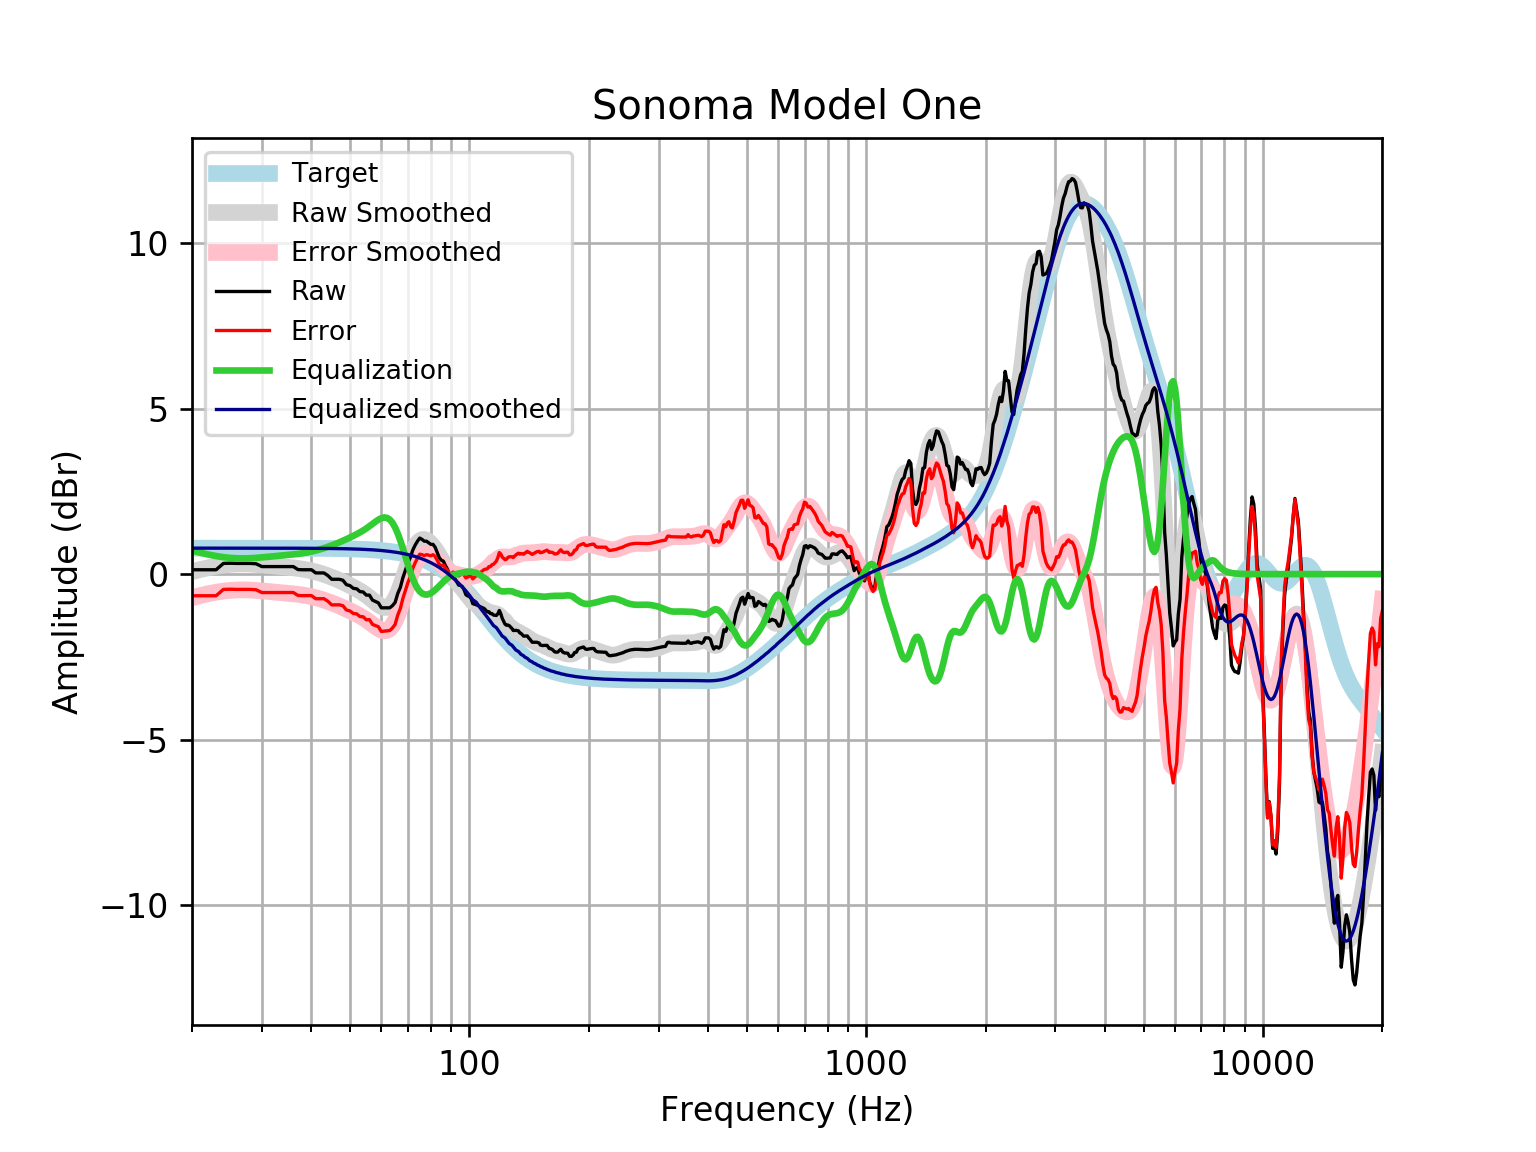

Source data for this figure (header and first rows):
frequency, raw, error, smoothed, error_smoothed, equalization, equalized_raw, equalized_smoothed, target
20, 0.1321, -0.6538, 0.07389, -0.712, 0.712, 0.8441, 0.7859, 0.7859
21, 0.1321, -0.6538, 0.1395, -0.6464, 0.6464, 0.7785, 0.7859, 0.7859
22, 0.1321, -0.6537, 0.1945, -0.5913, 0.5913, 0.7234, 0.7859, 0.7858
23, 0.1321, -0.6537, 0.2391, -0.5467, 0.5467, 0.6788, 0.7858, 0.7858
24, 0.3239, -0.4619, 0.2731, -0.5127, 0.5127, 0.8366, 0.7858, 0.7858
25, 0.3292, -0.4565, 0.2958, -0.49, 0.49, 0.8192, 0.7857, 0.7857
26, 0.3239, -0.4618, 0.3078, -0.4778, 0.4778, 0.8017, 0.7857, 0.7857
27, 0.3239, -0.4617, 0.3103, -0.4753, 0.4753, 0.7992, 0.7856, 0.7856
28, 0.3239, -0.4616, 0.3048, -0.4807, 0.4807, 0.8045, 0.7855, 0.7855
29, 0.3134, -0.472, 0.2936, -0.4917, 0.4917, 0.8051, 0.7854, 0.7854
30, 0.228, -0.5572, 0.279, -0.5062, 0.5062, 0.7342, 0.7852, 0.7852
31, 0.228, -0.557, 0.2631, -0.5219, 0.5219, 0.7499, 0.785, 0.785
32, 0.228, -0.5568, 0.2475, -0.5373, 0.5373, 0.7653, 0.7848, 0.7848
33, 0.228, -0.5566, 0.2328, -0.5518, 0.5518, 0.7797, 0.7846, 0.7846
34, 0.228, -0.5563, 0.2189, -0.5654, 0.5654, 0.7934, 0.7843, 0.7843
35, 0.228, -0.5559, 0.2049, -0.579, 0.579, 0.807, 0.7839, 0.7839
36, 0.228, -0.5555, 0.1897, -0.5937, 0.5937, 0.8217, 0.7835, 0.7835
37, 0.1375, -0.6455, 0.1723, -0.6107, 0.6107, 0.7482, 0.783, 0.783
38, 0.1321, -0.6503, 0.1516, -0.6308, 0.6308, 0.7629, 0.7824, 0.7824
39, 0.1321, -0.6497, 0.1273, -0.6545, 0.6545, 0.7866, 0.7818, 0.7818
40, 0.1321, -0.6489, 0.09915, -0.6819, 0.6819, 0.8139, 0.781, 0.781
41, 0.0362, -0.7439, 0.06727, -0.7129, 0.7129, 0.7491, 0.7801, 0.7801
42, 0.0362, -0.7429, 0.0319, -0.7472, 0.7472, 0.7834, 0.7791, 0.7791
43, 0.0362, -0.7417, -0.006716, -0.7847, 0.7847, 0.8209, 0.778, 0.7779
44, -0.0433, -0.8199, -0.04831, -0.825, 0.825, 0.7817, 0.7766, 0.7766
45, -0.1556, -0.9307, -0.09262, -0.8678, 0.8678, 0.7122, 0.7752, 0.7751
46, -0.1556, -0.929, -0.1393, -0.9128, 0.9128, 0.7572, 0.7735, 0.7734
47, -0.1556, -0.9271, -0.188, -0.9596, 0.9596, 0.804, 0.7715, 0.7715
48, -0.1849, -0.9543, -0.2383, -1.008, 1.008, 0.8227, 0.7694, 0.7694
49, -0.3182, -1.085, -0.2896, -1.057, 1.057, 0.7383, 0.767, 0.767
50, -0.3474, -1.112, -0.3419, -1.106, 1.106, 0.7588, 0.7643, 0.7642
51, -0.4302, -1.191, -0.3951, -1.156, 1.156, 0.7262, 0.7612, 0.7612
52, -0.4432, -1.201, -0.45, -1.208, 1.208, 0.7646, 0.7579, 0.7578
53, -0.5286, -1.283, -0.5077, -1.262, 1.262, 0.7331, 0.7541, 0.7541
54, -0.5391, -1.289, -0.5693, -1.319, 1.319, 0.7801, 0.7499, 0.7499
55, -0.635, -1.38, -0.6359, -1.381, 1.381, 0.7462, 0.7453, 0.7453
56, -0.635, -1.375, -0.7076, -1.448, 1.448, 0.8127, 0.7402, 0.7401
57, -0.7847, -1.519, -0.7826, -1.517, 1.517, 0.7324, 0.7345, 0.7345
58, -0.8268, -1.555, -0.8572, -1.585, 1.585, 0.7587, 0.7283, 0.7283
59, -0.8695, -1.591, -0.9252, -1.647, 1.647, 0.7772, 0.7215, 0.7215
60, -1.019, -1.733, -0.9785, -1.693, 1.693, 0.674, 0.714, 0.714
61, -1.019, -1.724, -1.008, -1.714, 1.714, 0.6954, 0.7058, 0.7058
62, -1.019, -1.715, -1.005, -1.702, 1.702, 0.6835, 0.6969, 0.6969
63, -1.019, -1.706, -0.9624, -1.65, 1.65, 0.6309, 0.6871, 0.6871
64, -0.9534, -1.63, -0.8757, -1.552, 1.552, 0.5989, 0.6765, 0.6765
65, -0.8553, -1.52, -0.745, -1.41, 1.41, 0.5547, 0.665, 0.665
66, -0.5869, -1.239, -0.5745, -1.227, 1.227, 0.6401, 0.6525, 0.6525
67, -0.4017, -1.041, -0.3723, -1.011, 1.011, 0.6097, 0.639, 0.639
68, -0.1091, -0.7336, -0.1498, -0.7742, 0.7742, 0.6651, 0.6244, 0.6244
69, 0.1159, -0.4928, 0.08012, -0.5286, 0.5286, 0.6445, 0.6087, 0.6087
70, 0.3348, -0.257, 0.3041, -0.2877, 0.2877, 0.6225, 0.5918, 0.5918
71, 0.5008, -0.0728, 0.5102, -0.06341, 0.06341, 0.5642, 0.5736, 0.5736
72, 0.724, 0.1699, 0.6887, 0.1346, -0.1346, 0.5894, 0.5541, 0.5541
73, 0.8745, 0.3412, 0.8331, 0.2998, -0.2998, 0.5747, 0.5333, 0.5333
74, 0.9941, 0.4831, 0.9402, 0.4292, -0.4292, 0.565, 0.511, 0.511
75, 1.091, 0.6037, 1.01, 0.5226, -0.5226, 0.5684, 0.4873, 0.4873
76, 1.049, 0.5873, 1.045, 0.5826, -0.5826, 0.4667, 0.462, 0.4621
77, 0.9951, 0.5599, 1.048, 0.6131, -0.6131, 0.382, 0.4352, 0.4353
78, 0.9951, 0.5883, 1.026, 0.6189, -0.6189, 0.3762, 0.4068, 0.4068
79, 0.9487, 0.5719, 0.9813, 0.6046, -0.6046, 0.3441, 0.3767, 0.3768
... 553 more rows
